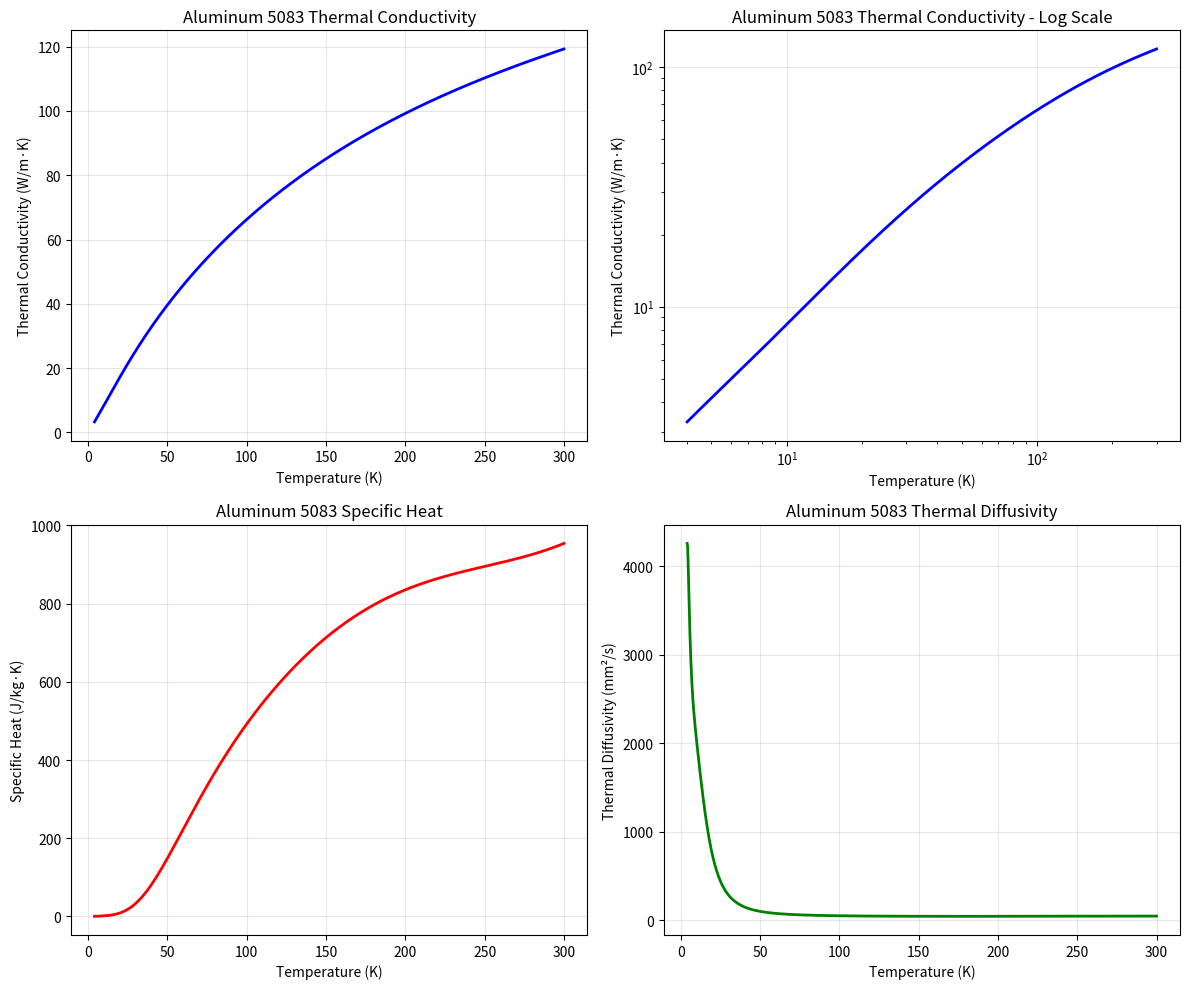

Here is the Python script that generated this plot:
import numpy as np
import matplotlib.pyplot as plt


# Aluminum 5083 material property coefficients from NIST data
# Equation: y = 10^(a + b*log10(T) + c*(log10(T))^2 + d*(log10(T))^3 + e*(log10(T))^4 + f*(log10(T))^5 + g*(log10(T))^6 + h*(log10(T))^7 + i*(log10(T))^8)
# Where T is temperature in K, and y is the property value

# Thermal Conductivity - W/(m·K)
THERMAL_CONDUCTIVITY_COEFFS = {
    'a': -0.90933,
    'b': 5.751,
    'c': -11.112,
    'd': 13.612,
    'e': -9.3977,
    'f': 3.6873,
    'g': -0.77295,
    'h': 0.067336,
    'i': 0,
    'data_range': (4, 300),
    'equation_range': (1, 300),
    'units': 'W/(m·K)',
    'fit_error': 1  # % error relative to data
}

# Specific Heat - J/(kg·K)
SPECIFIC_HEAT_COEFFS = {
    'a': 46.6467,
    'b': -314.292,
    'c': 866.662,
    'd': -1298.3,
    'e': 1162.27,
    'f': -637.795,
    'g': 210.351,
    'h': -38.3094,
    'i': 2.96344,
    'data_range': (4, 300),
    'equation_range': (4, 300),
    'units': 'J/(kg·K)',
    'fit_error': 5  # % error relative to data
}


def calculate_aluminum5083_property(coefficients, temperature):
    """
    Calculate Aluminum 5083 material property using polynomial equation.

    Parameters:
    -----------
    coefficients : dict
        Dictionary containing coefficients a through i and metadata
    temperature : float or array-like
        Temperature in Kelvin

    Returns:
    --------
    float or array
        Property value in appropriate units

    Equation:
    y = 10^(a + b*log10(T) + c*(log10(T))^2 + d*(log10(T))^3 + e*(log10(T))^4 +
            f*(log10(T))^5 + g*(log10(T))^6 + h*(log10(T))^7 + i*(log10(T))^8)
    """
    # Convert to numpy array for vectorized operations
    T = np.asarray(temperature)

    # Check temperature range
    min_temp, max_temp = coefficients['equation_range']
    if np.any(T < min_temp) or np.any(T > max_temp):
        print(f"Warning: Temperature outside recommended range {min_temp}-{max_temp} K")

    # Calculate log10(T)
    log_T = np.log10(T)

    # Calculate polynomial in log space
    exponent = (coefficients['a'] +
                coefficients['b'] * log_T +
                coefficients['c'] * log_T**2 +
                coefficients['d'] * log_T**3 +
                coefficients['e'] * log_T**4 +
                coefficients['f'] * log_T**5 +
                coefficients['g'] * log_T**6 +
                coefficients['h'] * log_T**7 +
                coefficients['i'] * log_T**8)

    # Return 10^exponent
    return 10**exponent


def thermal_conductivity(temperature):
    """
    Calculate thermal conductivity for Aluminum 5083.

    Parameters:
    -----------
    temperature : float or array-like
        Temperature in Kelvin

    Returns:
    --------
    float or array
        Thermal conductivity in W/(m·K)
    """
    return calculate_aluminum5083_property(THERMAL_CONDUCTIVITY_COEFFS, temperature)


def specific_heat(temperature):
    """
    Calculate specific heat for Aluminum 5083.

    Parameters:
    -----------
    temperature : float or array-like
        Temperature in Kelvin

    Returns:
    --------
    float or array
        Specific heat in J/(kg·K)
    """
    return calculate_aluminum5083_property(SPECIFIC_HEAT_COEFFS, temperature)


def thermal_diffusivity(temperature, density=2650):
    """
    Calculate thermal diffusivity for Aluminum 5083.

    Parameters:
    -----------
    temperature : float or array-like
        Temperature in Kelvin
    density : float, optional
        Density in kg/m³ (default: 2650 kg/m³ for Al 5083)

    Returns:
    --------
    float or array
        Thermal diffusivity in m²/s
    """
    k = thermal_conductivity(temperature)
    cp = specific_heat(temperature)
    return k / (density * cp)


def plot_aluminum5083_properties(temperature_range=(4, 300), num_points=1000):
    """
    Plot all Aluminum 5083 material properties over specified temperature range.

    Parameters:
    -----------
    temperature_range : tuple
        (min_temp, max_temp) in Kelvin
    num_points : int
        Number of points for smooth curves
    """
    # Create temperature array
    T = np.linspace(temperature_range[0], temperature_range[1], num_points)

    # Calculate properties
    k = thermal_conductivity(T)
    cp = specific_heat(T)
    alpha = thermal_diffusivity(T)

    # Create plots
    fig, axes = plt.subplots(2, 2, figsize=(12, 10))

    # Thermal conductivity
    axes[0, 0].plot(T, k, 'b-', linewidth=2)
    axes[0, 0].set_xlabel('Temperature (K)')
    axes[0, 0].set_ylabel('Thermal Conductivity (W/m·K)')
    axes[0, 0].set_title('Aluminum 5083 Thermal Conductivity')
    axes[0, 0].grid(True, alpha=0.3)

    # Thermal conductivity (log scale)
    axes[0, 1].loglog(T, k, 'b-', linewidth=2)
    axes[0, 1].set_xlabel('Temperature (K)')
    axes[0, 1].set_ylabel('Thermal Conductivity (W/m·K)')
    axes[0, 1].set_title('Aluminum 5083 Thermal Conductivity - Log Scale')
    axes[0, 1].grid(True, alpha=0.3)

    # Specific heat
    axes[1, 0].plot(T, cp, 'r-', linewidth=2)
    axes[1, 0].set_xlabel('Temperature (K)')
    axes[1, 0].set_ylabel('Specific Heat (J/kg·K)')
    axes[1, 0].set_title('Aluminum 5083 Specific Heat')
    axes[1, 0].grid(True, alpha=0.3)

    # Thermal diffusivity
    axes[1, 1].plot(T, alpha * 1e6, 'g-', linewidth=2)  # Convert to mm²/s for better scale
    axes[1, 1].set_xlabel('Temperature (K)')
    axes[1, 1].set_ylabel('Thermal Diffusivity (mm²/s)')
    axes[1, 1].set_title('Aluminum 5083 Thermal Diffusivity')
    axes[1, 1].grid(True, alpha=0.3)

    plt.tight_layout()
    plt.show()

    return fig, axes


def compare_with_room_temperature_values(temperature=298.15):
    """
    Compare calculated values with typical room temperature literature values.

    Parameters:
    -----------
    temperature : float, optional
        Temperature in Kelvin (default: 298.15 K = 25°C)
    """
    k = thermal_conductivity(temperature)
    cp = specific_heat(temperature)
    alpha = thermal_diffusivity(temperature)

    print(f"Aluminum 5083 Properties at {temperature:.1f} K ({temperature-273.15:.1f}°C):")
    print("-" * 60)
    print(f"Thermal Conductivity:    {k:.1f} W/(m·K)")
    print(f"Specific Heat:           {cp:.0f} J/(kg·K)")
    print(f"Thermal Diffusivity:     {alpha*1e6:.1f} mm²/s")
    print()
    print("Typical literature values for Al 5083 at room temperature:")
    print("Thermal Conductivity:    ~117 W/(m·K)")
    print("Specific Heat:           ~900 J/(kg·K)")
    print("Thermal Diffusivity:     ~49 mm²/s")


def get_all_coefficients():
    """
    Return all coefficient sets for easy access.

    Returns:
    --------
    dict
        Dictionary containing all coefficient sets
    """
    return {
        'thermal_conductivity': THERMAL_CONDUCTIVITY_COEFFS,
        'specific_heat': SPECIFIC_HEAT_COEFFS
    }


def get_property_at_temperature(property_name, temperature):
    """
    Get a specific property at a given temperature.

    Parameters:
    -----------
    property_name : str
        'thermal_conductivity', 'specific_heat', or 'thermal_diffusivity'
    temperature : float or array-like
        Temperature in Kelvin

    Returns:
    --------
    float or array
        Property value
    """
    if property_name == 'thermal_conductivity':
        return thermal_conductivity(temperature)
    elif property_name == 'specific_heat':
        return specific_heat(temperature)
    elif property_name == 'thermal_diffusivity':
        return thermal_diffusivity(temperature)
    else:
        raise ValueError(f"Unknown property: {property_name}")


if __name__ == "__main__":
    # Example usage and demonstration
    print("Aluminum 5083 Material Properties Calculator")
    print("=" * 45)

    # Test at a few key temperatures
    test_temps = [4, 20, 77, 150, 200, 273.15, 298.15, 300]  # Kelvin

    print(f"{'Temperature (K)':<15} {'Temp (°C)':<10} {'k (W/m·K)':<12} {'Cp (J/kg·K)':<12} {'α (mm²/s)':<12}")
    print("-" * 75)

    for T in test_temps:
        k = thermal_conductivity(T)
        cp = specific_heat(T)
        alpha = thermal_diffusivity(T) * 1e6  # Convert to mm²/s
        temp_c = T - 273.15
        print(f"{T:<15.1f} {temp_c:<10.1f} {k:<12.2f} {cp:<12.0f} {alpha:<12.2f}")

    print("\nComparing with literature values:")
    compare_with_room_temperature_values()

    print("\nGenerating plots...")
    plot_aluminum5083_properties()
